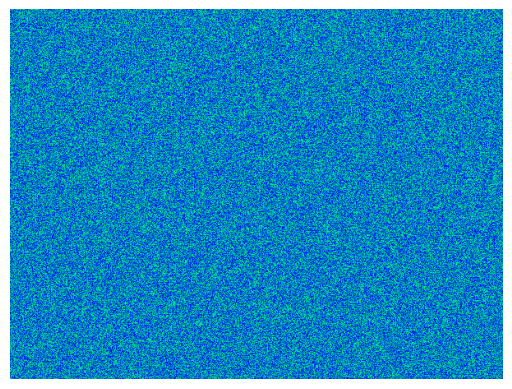

The matplotlib source for this figure:
##############################################################################
# Taken from:                                                                #
# https://scipython.com/blog/simulating-the-belousov-zhabotinsky-reaction/   #
##############################################################################

import numpy as np
from scipy.signal import convolve2d
import matplotlib.pyplot as plt
from matplotlib import animation

# Width, height of the image.
nx, ny = 600, 450
# Reaction parameters.
alpha, beta, gamma = 1, 1, 1

def update(p,arr):
    """Update arr[p] to arr[q] by evolving in time."""

    # Count the average amount of each species in the 9 cells around each cell
    # by convolution with the 3x3 array m.
    q = (p+1) % 2
    s = np.zeros((3, ny,nx))
    m = np.ones((3,3)) / 9
    for k in range(3):
        s[k] = convolve2d(arr[p,k], m, mode='same', boundary='wrap')
    # Apply the reaction equations
    arr[q,0] = s[0] + s[0]*(alpha*s[1] - gamma*s[2])
    arr[q,1] = s[1] + s[1]*(beta*s[2] - alpha*s[0])
    arr[q,2] = s[2] + s[2]*(gamma*s[0] - beta*s[1])
    # Ensure the species concentrations are kept within [0,1].
    np.clip(arr[q], 0, 1, arr[q])
    return arr

# Initialize the array with random amounts of A, B and C.
arr = np.random.random(size=(2, 3, ny, nx))

# Set up the image
fig, ax = plt.subplots()
im = ax.imshow(arr[0,0], cmap=plt.cm.winter)
ax.axis('off')

def animate(i, arr):
    """Update the image for iteration i of the Matplotlib animation."""

    arr = update(i % 2, arr)
    im.set_array(arr[i % 2, 0])
    return [im]

anim = animation.FuncAnimation(fig, animate, frames=200, interval=5,
                               blit=False, fargs=(arr,))

# To view the animation, uncomment this line
plt.show()

# To save the animation as an MP4 movie, uncomment this line
#anim.save(filename='bz.mp4', fps=30)